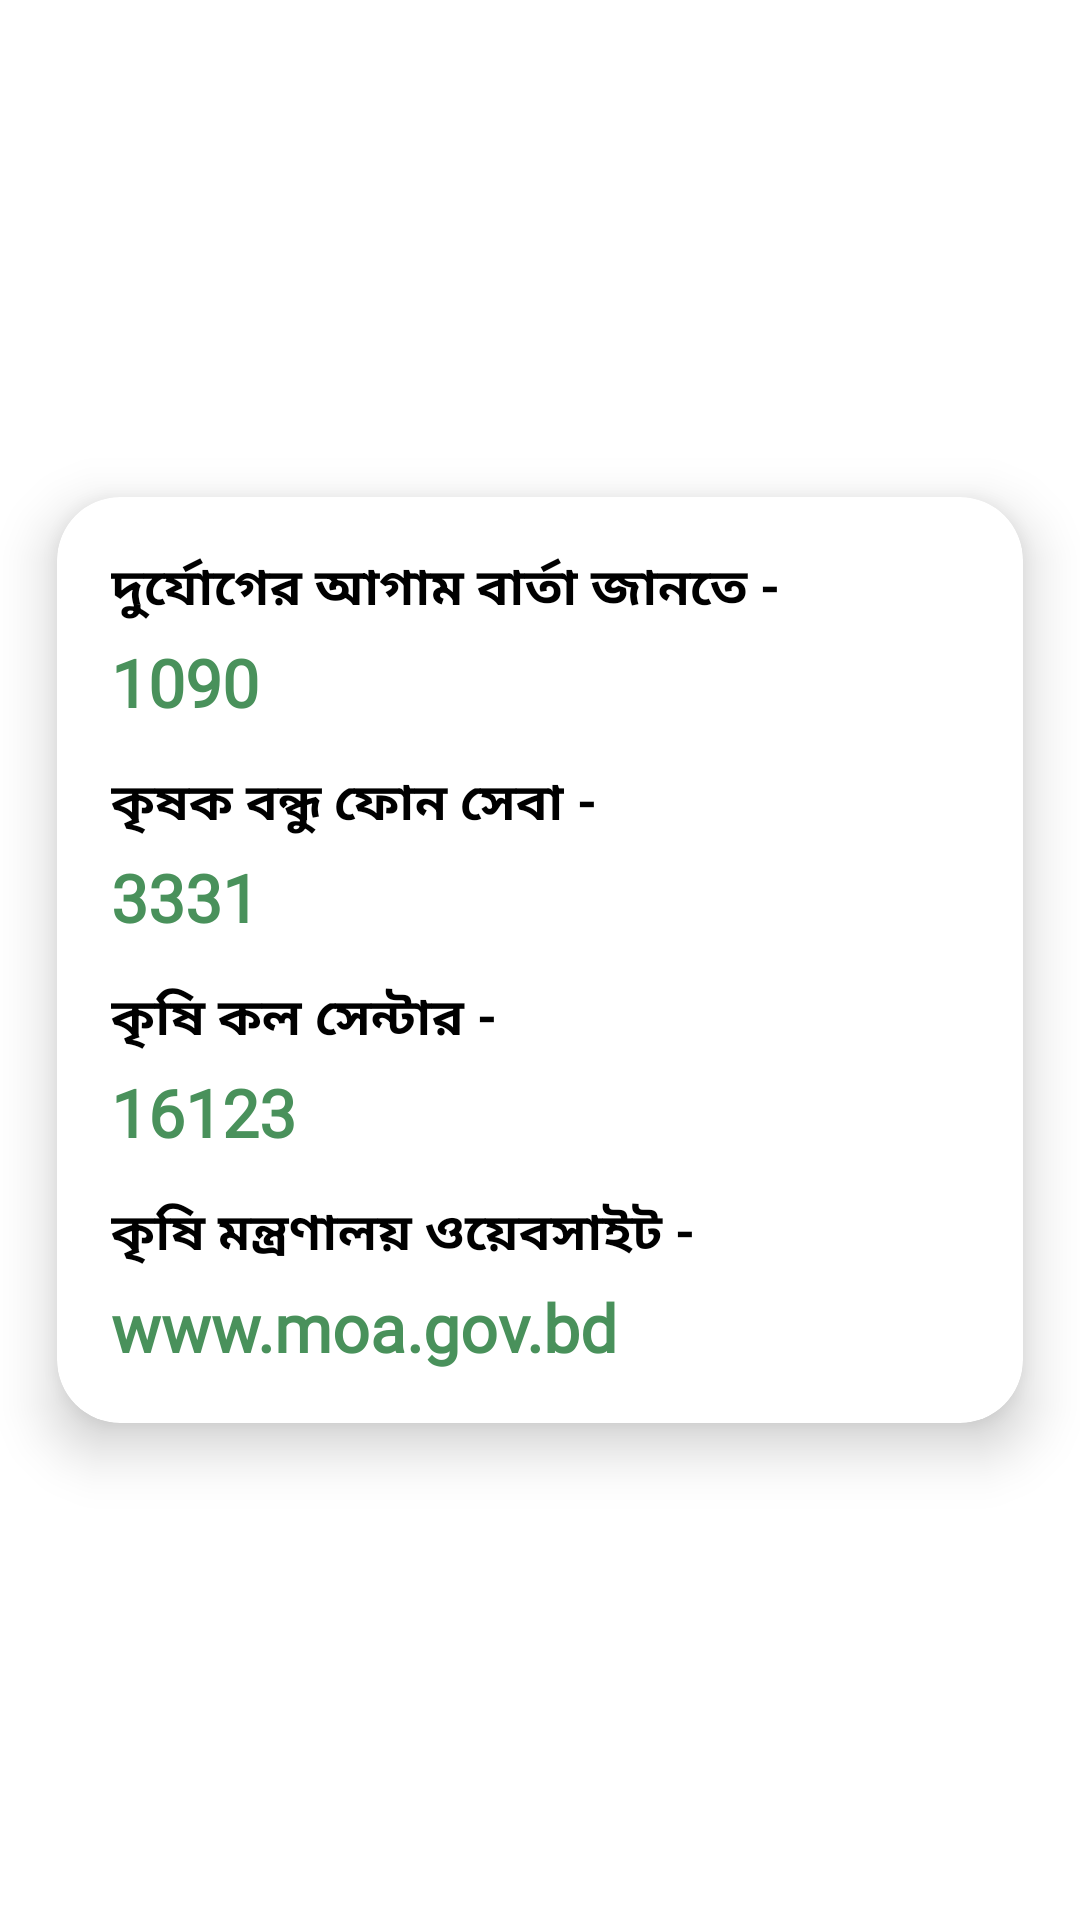

Here is an Android app screen rendered from its layout file. Give the layout XML and the strings, colors and styles it references.
<!-- AndroidManifest.xml: application theme Theme.KirshokerBondhu -->
<!-- res/layout/activity_info.xml -->
<?xml version="1.0" encoding="utf-8"?>
<androidx.constraintlayout.widget.ConstraintLayout xmlns:android="http://schemas.android.com/apk/res/android"
    xmlns:app="http://schemas.android.com/apk/res-auto"
    xmlns:tools="http://schemas.android.com/tools"
    android:layout_width="match_parent"
    android:layout_height="match_parent"
    tools:context=".activities.Info">

    <androidx.cardview.widget.CardView
        android:layout_width="match_parent"
        android:layout_height="wrap_content"
        app:cardCornerRadius="21dp"
        app:cardElevation="11dp"
        android:layout_margin="19dp"
        app:layout_constraintBottom_toBottomOf="parent"
        app:layout_constraintEnd_toEndOf="parent"
        app:layout_constraintStart_toStartOf="parent"
        app:layout_constraintTop_toTopOf="parent">

        <LinearLayout
            android:layout_width="match_parent"
            android:layout_height="wrap_content"
            android:orientation="vertical"
            android:padding="11dp"
            >
            <TextView
                android:layout_width="wrap_content"
                android:layout_height="wrap_content"
                android:text="দুর্যোগের আগাম বার্তা জানতে - "
                android:textSize="17sp"
                android:textColor="@color/black"
                android:textStyle="bold"
                android:layout_margin="7dp"/>
            <TextView
                android:layout_width="wrap_content"
                android:layout_height="wrap_content"
                android:text="1090"
                android:fontFamily="@font/bontserrat_bold"
                android:textAppearance="@style/TextAppearance.AppCompat.Large"
                android:textColor="#49915B"
                android:textStyle="bold"
                android:includeFontPadding="false"
                android:layout_marginBottom="7dp"
                android:layout_marginStart="7dp"/>
            <TextView
                android:layout_width="wrap_content"
                android:layout_height="wrap_content"
                android:text="কৃষক বন্ধু ফোন সেবা - "
                android:textSize="17sp"
                android:textColor="@color/black"
                android:textStyle="bold"
                android:layout_margin="7dp"/>
            <TextView
                android:layout_width="wrap_content"
                android:layout_height="wrap_content"
                android:text="3331"
                android:fontFamily="@font/bontserrat_bold"
                android:textAppearance="@style/TextAppearance.AppCompat.Large"
                android:textColor="#49915B"
                android:textStyle="bold"
                android:includeFontPadding="false"
                android:layout_marginBottom="7dp"
                android:layout_marginStart="7dp"/>
            <TextView
                android:layout_width="wrap_content"
                android:layout_height="wrap_content"
                android:text="কৃষি কল সেন্টার - "
                android:textSize="17sp"
                android:textColor="@color/black"
                android:textStyle="bold"
                android:layout_margin="7dp"/>
            <TextView
                android:layout_width="wrap_content"
                android:layout_height="wrap_content"
                android:text="16123"
                android:fontFamily="@font/bontserrat_bold"
                android:textAppearance="@style/TextAppearance.AppCompat.Large"
                android:textColor="#49915B"
                android:textStyle="bold"
                android:includeFontPadding="false"
                android:layout_marginBottom="7dp"
                android:layout_marginStart="7dp"/>
            <TextView
                android:layout_width="wrap_content"
                android:layout_height="wrap_content"
                android:text="কৃষি মন্ত্রণালয় ওয়েবসাইট - "
                android:textSize="17sp"
                android:textColor="@color/black"
                android:textStyle="bold"
                android:layout_margin="7dp"/>
            <TextView
                android:layout_width="wrap_content"
                android:layout_height="wrap_content"
                android:text="www.moa.gov.bd"
                android:fontFamily="@font/bontserrat_bold"
                android:textAppearance="@style/TextAppearance.AppCompat.Large"
                android:textColor="#49915B"
                android:textStyle="bold"
                android:includeFontPadding="false"
                android:layout_marginBottom="7dp"
                android:layout_marginStart="7dp"/>
        </LinearLayout>

    </androidx.cardview.widget.CardView>

</androidx.constraintlayout.widget.ConstraintLayout>
<!-- resources referenced by this layout -->
<resources>
  <color name="black">#FF000000</color>
  <style name="Theme.KirshokerBondhu" parent="Theme.MaterialComponents.DayNight.NoActionBar">
          
          <item name="colorPrimary">@color/white</item>
          <item name="colorPrimaryVariant">@color/greenishGrey</item>
          <item name="colorOnPrimary">#ffffff</item>
          
          <item name="colorSecondary">@color/teal_200</item>
          <item name="colorSecondaryVariant">@color/teal_700</item>
          <item name="colorOnSecondary">@color/black</item>
          
          <item name="android:statusBarColor" tools:targetApi="l">?attr/colorPrimaryVariant</item>
          
          <item name="bottomSheetDialogTheme">@style/AppBottomSheetDialogTheme</item>
      </style>
  <color name="white">#FFFFFFFF</color>
  <color name="greenishGrey">#FF303530</color>
  <color name="teal_200">#FF03DAC5</color>
  <color name="teal_700">#FF018786</color>
  <style name="AppBottomSheetDialogTheme" parent="Theme.Design.Light.BottomSheetDialog">
          <item name="bottomSheetStyle">@style/AppModalStyle</item>
      </style>
  <style name="AppModalStyle" parent="Widget.Design.BottomSheet.Modal">
          <item name="android:background">@drawable/top_rounded_corners</item>
      </style>
  <!-- drawable top_rounded_corners (drawable) -->
  <?xml version="1.0" encoding="utf-8"?>
  <shape xmlns:android="http://schemas.android.com/apk/res/android"
      android:shape="rectangle">
  
      <corners
          android:topLeftRadius="27dp"
          android:topRightRadius="27dp"/>
      <solid android:color="@color/white" />
  
  </shape>
</resources>
